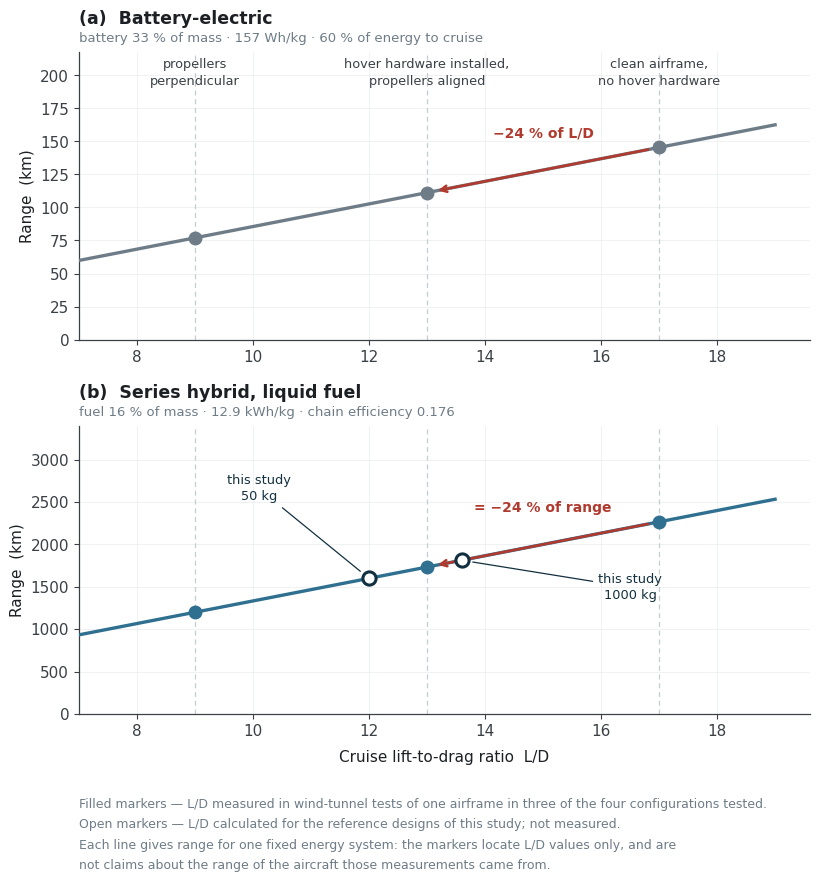

Write Python code to recreate this figure. (Note: this script raises an exception after producing the figure.)
import matplotlib; matplotlib.use("Agg")
import matplotlib.pyplot as plt, numpy as np
OUT="/home/user/meryemAircraft/gorsel/cikti"; g=9.81
plt.rcParams.update({"font.family":"DejaVu Sans","font.size":11,
 "axes.edgecolor":"#3A4046","axes.labelcolor":"#1C2024","text.color":"#1C2024",
 "xtick.color":"#3A4046","ytick.color":"#3A4046","axes.linewidth":0.9,
 "figure.facecolor":"white","axes.facecolor":"white","savefig.facecolor":"white"})
def egim(frac,Estar,eta): return frac*Estar*eta/g/1000.0
Sa=egim(0.33,157*3600,0.75*0.60); Sb=egim(0.16,12.9*3.6e6,0.176)
print(f"pil {Sa:.2f} km/birim  ·  hibrit {Sb:.1f} km/birim")
print(f"  dogrulama pil    L/D 13.5 -> {Sa*13.5:.0f} km   (tez: Cora tabani 119 km)")
print(f"  dogrulama hibrit L/D 12.0 -> {Sb*12.0:.0f} km   (Bolum 6.2: 1598 km)")

OLC=[(9.0,"propellers\nperpendicular"),(13.0,"hover hardware installed,\npropellers aligned"),
     (17.0,"clean airframe,\nno hover hardware")]
x=np.linspace(7,19,200)
fig=plt.figure(figsize=(8.6,9.6))
gs=fig.add_gridspec(2,1,hspace=0.30,top=0.905,bottom=0.215,left=0.115,right=0.965)
axs=[fig.add_subplot(gs[0]),fig.add_subplot(gs[1])]
for ax,(Sl,ttl,sub,col) in zip(axs,[
 (Sa,"(a)  Battery-electric","battery 33 % of mass · 157 Wh/kg · 60 % of energy to cruise","#6E7C87"),
 (Sb,"(b)  Series hybrid, liquid fuel","fuel 16 % of mass · 12.9 kWh/kg · chain efficiency 0.176","#2F6F8F")]):
    ax.plot(x,Sl*x,lw=2.4,color=col,zorder=3)
    ax.set_title(ttl,loc="left",fontsize=12.5,fontweight="bold",pad=20)
    ax.text(0,1.035,sub,transform=ax.transAxes,fontsize=9.5,color="#6E7C87")
    ax.grid(True,lw=0.5,color="#E9ECEE"); ax.set_axisbelow(True)
    for s in ("top","right"): ax.spines[s].set_visible(False)
    ax.set_ylabel("Range  (km)"); ax.set_xlim(7,19.6); ax.set_ylim(0,Sl*19.6*1.30)
    for v,_ in OLC:
        ax.axvline(v,color="#C6CCD1",lw=0.9,ls=(0,(4,3)),zorder=1)
        ax.plot([v],[Sl*v],"o",ms=9,color=col,zorder=5)
    ax.annotate("",xy=(13,Sl*13),xytext=(17,Sl*17),
                arrowprops=dict(arrowstyle="->",color="#B03A2E",lw=1.9,shrinkA=8,shrinkB=8))
for v,lab in OLC:
    axs[0].annotate(lab,xy=(v,0),xytext=(v,Sa*19.6*1.27),ha="center",va="top",
                    fontsize=9.3,color="#3A4046",linespacing=1.35)
axs[0].text(15.0,Sa*17.9,"−24 % of L/D",fontsize=10,color="#B03A2E",ha="center",fontweight="bold")
axs[1].text(15.0,Sb*17.9,"= −24 % of range",fontsize=10,color="#B03A2E",ha="center",fontweight="bold")
# bizim tasarimlar SADECE hibrit panelde
for v,lab,dx,dy in ((12.0,"this study\n50 kg",-1.9,1.34),(13.6,"this study\n1000 kg",2.9,0.72)):
    axs[1].plot([v],[Sb*v],"o",ms=9.5,mfc="white",mec="#12303F",mew=2.2,zorder=6)
    axs[1].annotate(lab,xy=(v,Sb*v),xytext=(v+dx,Sb*19.6*dy*0.72),ha="center",
                    fontsize=9.3,color="#12303F",linespacing=1.35,
                    arrowprops=dict(arrowstyle="-",color="#12303F",lw=0.9,shrinkB=8))
axs[1].set_xlabel("Cruise lift-to-drag ratio  L/D",labelpad=8)
fig.text(0.115,0.128,
 "Filled markers — L/D measured in wind-tunnel tests of one airframe in three of the four configurations tested.\n"
 "Open markers — L/D calculated for the reference designs of this study; not measured.\n"
 "Each line gives range for one fixed energy system: the markers locate L/D values only, and are\n"
 "not claims about the range of the aircraft those measurements came from.",
 fontsize=9,color="#6E7C87",linespacing=1.75,va="top")
fig.savefig(OUT+"/sekil12-menzil-LD.png",dpi=300)
fig.savefig(OUT+"/sekil12-menzil-LD.svg")
print("Sekil 12 yazildi")
